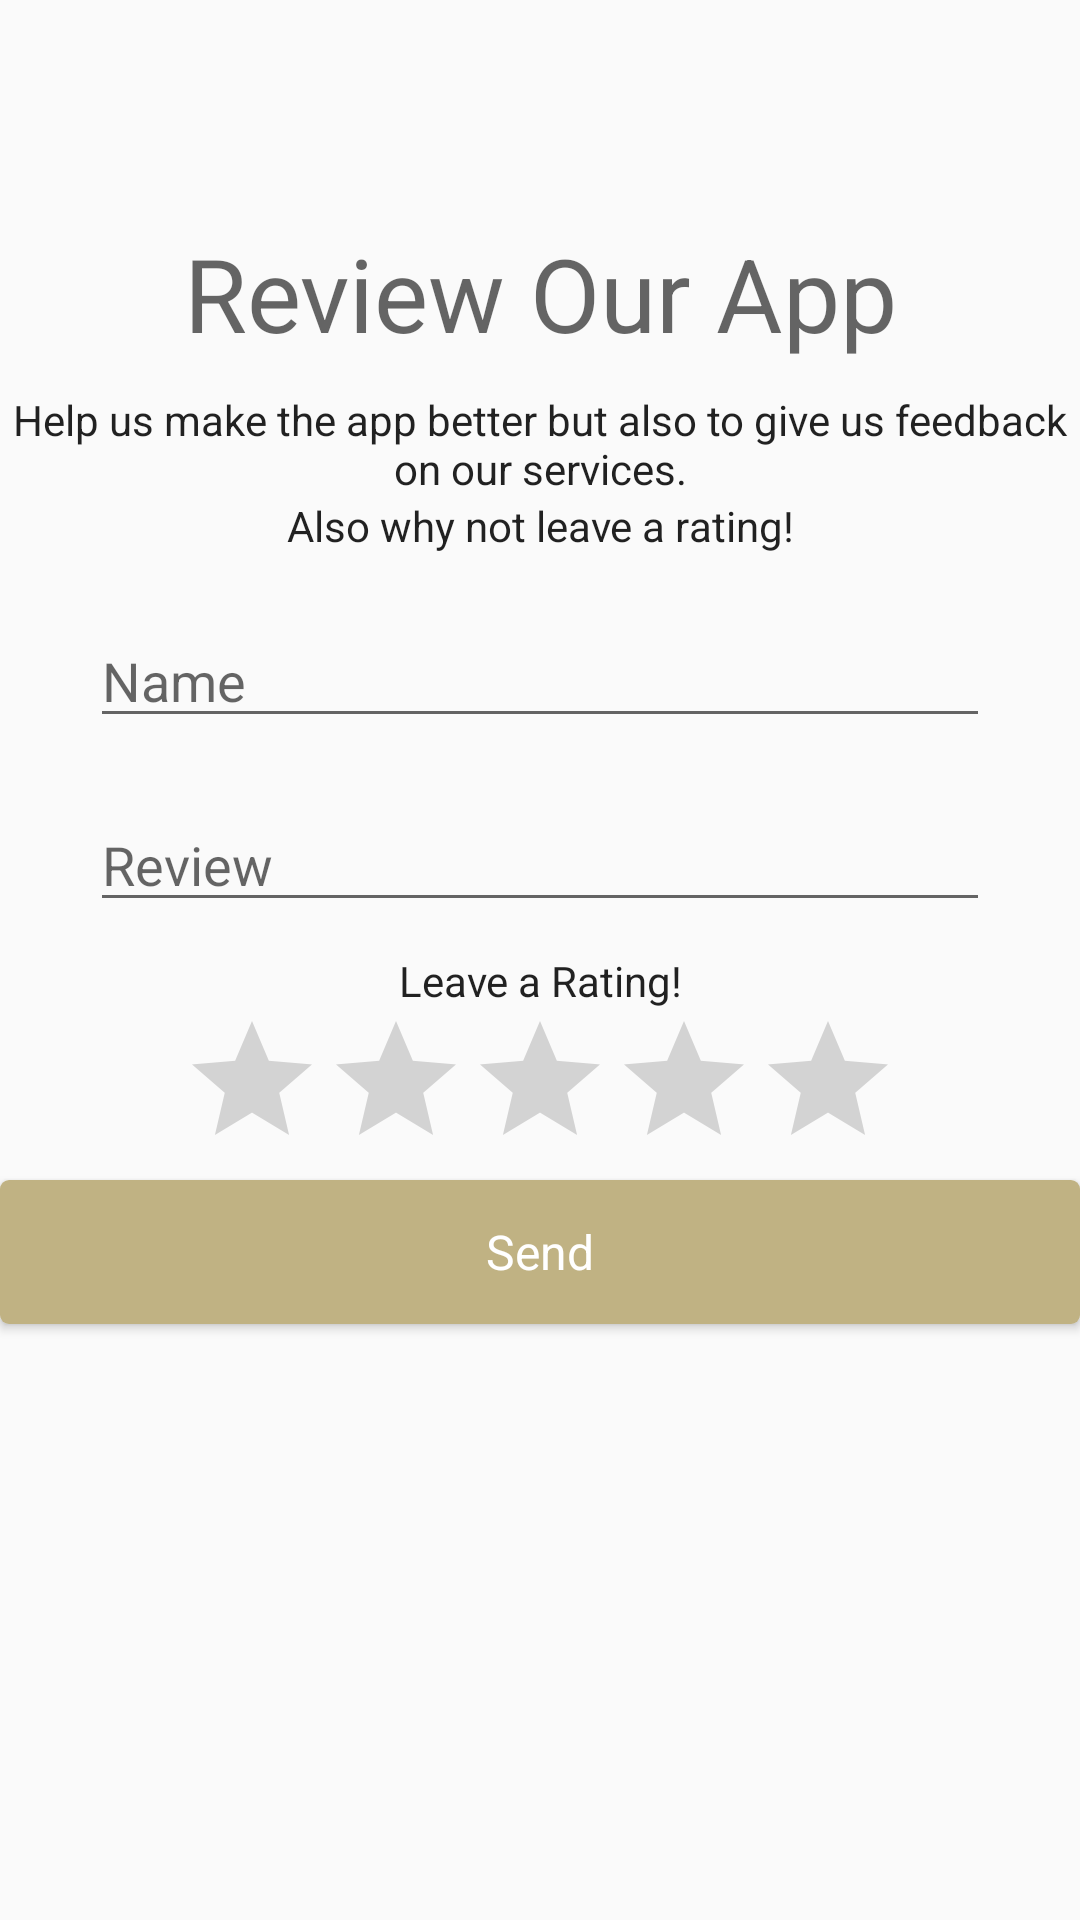

Write the Android layout XML for this screen, with the resource values it uses.
<!-- AndroidManifest.xml: application theme AppTheme -->
<!-- res/layout/activity_review_page.xml -->
<?xml version="1.0" encoding="utf-8"?>
<RelativeLayout
    xmlns:android="http://schemas.android.com/apk/res/android"
    xmlns:tools="http://schemas.android.com/tools"
    android:layout_width="match_parent"
    android:layout_height="match_parent"
    >

    <ScrollView
        android:layout_width="match_parent"
        android:layout_height="wrap_content">

        <LinearLayout
            android:orientation="vertical"
            android:layout_width="match_parent"
            android:layout_height="wrap_content"
            android:weightSum="1">

            <ImageView
                android:layout_width="match_parent"
                android:layout_height="60dp"
                android:src="@drawable/tulip"
                android:layout_marginBottom="5dp"
                android:id="@+id/imageView5"
                android:layout_marginTop="10dp" />

            <TextView
                android:text="Review Our App"
                android:layout_width="match_parent"
                android:layout_height="wrap_content"
                android:id="@+id/textView5"
                android:textAppearance="@style/TextAppearance.AppCompat.Display1"
                android:gravity="center"
                android:layout_alignParentRight="true"
                android:layout_alignParentEnd="true"
                />

            <TextView
                android:text="Help us make the app better but also to give us feedback on our services."
                android:layout_width="match_parent"
                android:layout_height="wrap_content"
                android:id="@+id/textView6"
                android:gravity="center"
                android:layout_marginTop="10dp"
                android:textAppearance="@style/TextAppearance.AppCompat" />


            <TextView
                android:text="Also why not leave a rating!"
                android:layout_width="match_parent"
                android:layout_height="wrap_content"
                android:id="@+id/textView4"
                android:textAppearance="@style/TextAppearance.AppCompat"
                android:gravity="center" />

            <EditText
                android:inputType="textShortMessage"
                android:ems="10"
                android:id="@+id/nameInput"
                android:hint="Name"
                android:layout_width="300dp"
                android:layout_gravity="center"
                android:layout_marginTop="20dp"
                android:layout_height="wrap_content"
                android:gravity="top" />

            <EditText
                android:inputType="textMultiLine"
                android:ems="10"
                android:id="@+id/reviewInput"
                android:hint="Review"
                android:layout_width="300dp"
                android:layout_gravity="center"
                android:layout_marginTop="20dp"
                android:layout_height="wrap_content"
                android:gravity="top"
                android:layout_weight="0.69" />

            <LinearLayout
                android:orientation="vertical"
                android:layout_width="match_parent"
                android:layout_height="match_parent"
                android:gravity="center">

                <TextView
                    android:text="Leave a Rating!"
                    android:layout_width="match_parent"
                    android:layout_height="wrap_content"
                    android:id="@+id/textView8"
                    android:textAppearance="@style/TextAppearance.AppCompat"
                    android:layout_marginTop="10dp"
                    android:gravity="center" />

                <RatingBar
                    android:layout_width="wrap_content"
                    android:layout_height="wrap_content"
                    android:id="@+id/starsInput" />

                <Button
                    android:layout_width="fill_parent"
                    android:layout_height="wrap_content"
                    android:text="Send"
                    android:layout_gravity="center"
                    android:id="@+id/sendBtn"
                    android:onClick="onClick"
                    android:background="@drawable/btn1rounded"
                    style="@style/roseButton"
                    android:layout_marginBottom="15dp"
                    />

            </LinearLayout>

        </LinearLayout>
    </ScrollView>

</RelativeLayout>
<!-- resources referenced by this layout -->
<resources>
  <!-- drawable btn1rounded (drawable) -->
  <?xml version="1.0" encoding="utf-8"?>
  <selector xmlns:android="http://schemas.android.com/apk/res/android">
      <item>
          <shape android:shape="rectangle"  >
              <corners android:radius="3dip" />
              // <gradient android:startColor="@color/colorAccent2" android:endColor="@color/colorAccent2" />
          </shape>
      </item>
  </selector>
  <style name="roseButton" parent="@android:style/Widget.Button">
          <item name="android:gravity">center_vertical|center_horizontal</item>
          <item name="android:textColor">#FFFFFF</item>
          <item name="android:textSize">16sp</item>
          <item name="android:background">@color/colorAccent2</item>
          <item name="android:focusable">true</item>
          <item name="android:clickable">true</item>
  
          <item name="android:radius">3dip</item>
  
  
      </style>
  <style name="AppTheme" parent="Theme.AppCompat.Light.DarkActionBar">
          
          <item name="colorPrimary">@color/colorPrimary</item>
          <item name="colorPrimaryDark">@color/colorPrimaryDark</item>
          <item name="colorAccent">@color/colorAccent</item>
          
      </style>
  <color name="colorAccent2">#C0B283</color>
  <color name="colorPrimary">#373737</color>
  <color name="colorPrimaryDark">#2d2d2d</color>
  <color name="colorAccent">#C0B283</color>
</resources>
